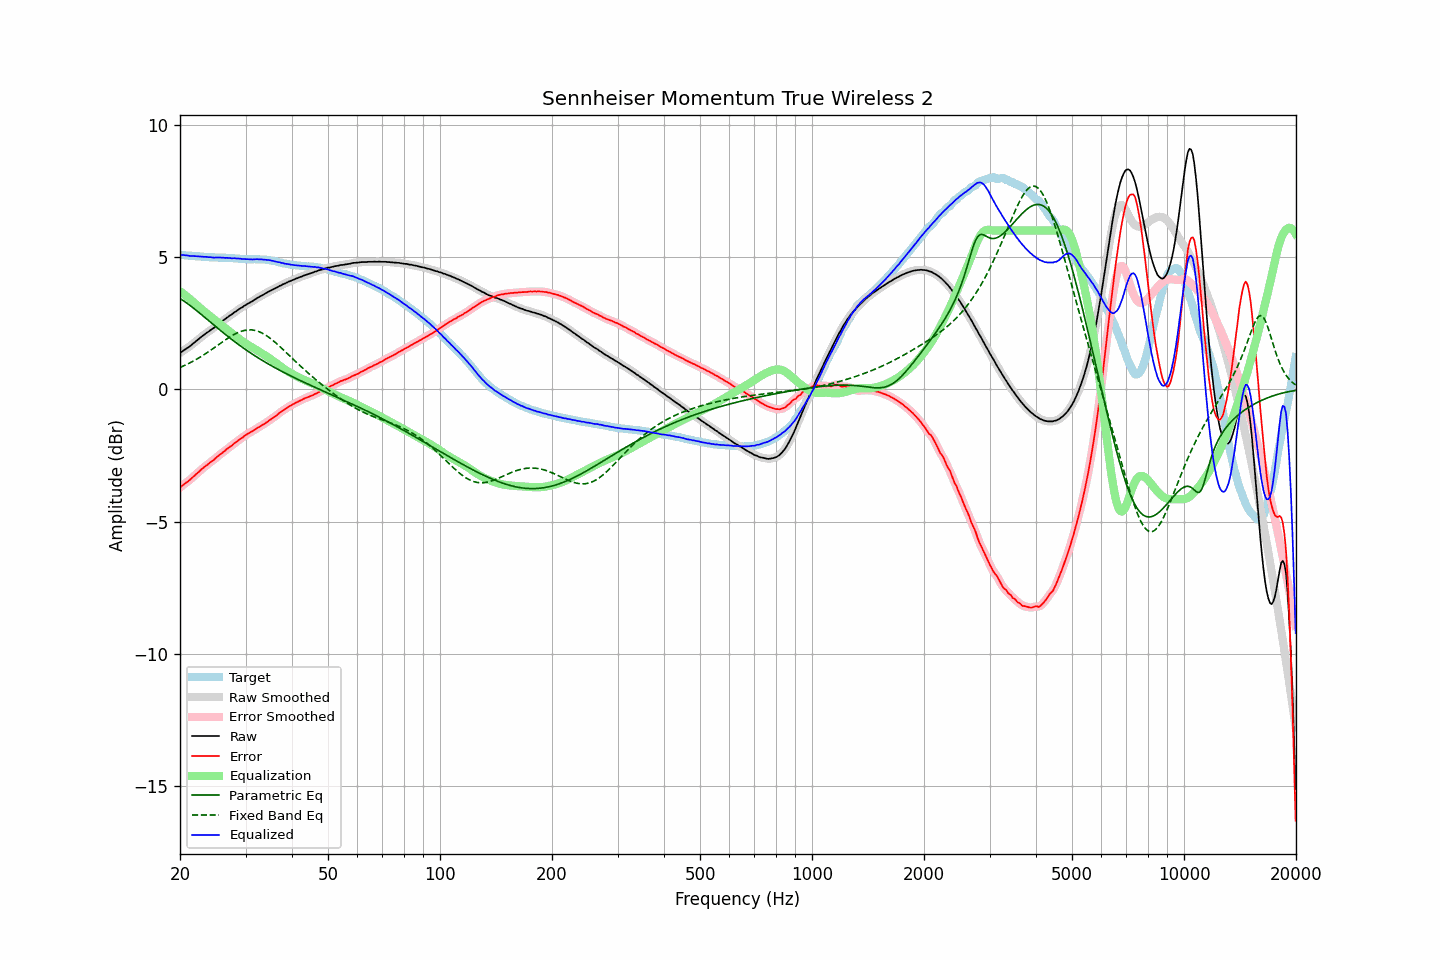

The file beside this chart, header and first rows:
frequency, raw, error, smoothed, error_smoothed, equalization, parametric_eq, fixed_band_eq, equalized_raw, equalized_smoothed, target
20.00, 1.37, -3.71, 1.37, -3.71, 3.71, 3.43, 0.83, 5.08, 5.08, 5.08
20.20, 1.42, -3.66, 1.42, -3.66, 3.66, 3.39, 0.85, 5.08, 5.08, 5.08
20.40, 1.46, -3.61, 1.46, -3.61, 3.62, 3.35, 0.88, 5.08, 5.08, 5.07
20.61, 1.50, -3.57, 1.50, -3.57, 3.57, 3.31, 0.91, 5.07, 5.07, 5.07
20.81, 1.54, -3.52, 1.54, -3.52, 3.52, 3.27, 0.94, 5.06, 5.06, 5.06
21.02, 1.58, -3.48, 1.58, -3.48, 3.47, 3.22, 0.96, 5.05, 5.05, 5.06
21.23, 1.62, -3.43, 1.62, -3.43, 3.42, 3.18, 1.00, 5.04, 5.05, 5.05
21.44, 1.67, -3.38, 1.67, -3.38, 3.37, 3.13, 1.03, 5.04, 5.04, 5.05
21.66, 1.72, -3.32, 1.72, -3.32, 3.32, 3.09, 1.06, 5.04, 5.04, 5.04
21.87, 1.77, -3.27, 1.77, -3.26, 3.27, 3.04, 1.09, 5.04, 5.04, 5.04
22.09, 1.82, -3.21, 1.82, -3.21, 3.21, 2.99, 1.13, 5.03, 5.03, 5.03
22.31, 1.87, -3.16, 1.87, -3.16, 3.16, 2.94, 1.16, 5.03, 5.03, 5.03
22.54, 1.92, -3.11, 1.92, -3.10, 3.10, 2.89, 1.20, 5.02, 5.02, 5.03
22.76, 1.97, -3.04, 1.97, -3.05, 3.05, 2.84, 1.23, 5.02, 5.02, 5.01
22.99, 2.02, -2.99, 2.02, -2.99, 3.00, 2.79, 1.27, 5.02, 5.01, 5.01
23.22, 2.06, -2.94, 2.06, -2.94, 2.95, 2.74, 1.31, 5.01, 5.01, 5.00
23.45, 2.11, -2.89, 2.11, -2.90, 2.90, 2.69, 1.35, 5.01, 5.00, 5.00
23.69, 2.15, -2.85, 2.15, -2.85, 2.85, 2.64, 1.39, 5.00, 5.00, 5.00
23.92, 2.19, -2.80, 2.19, -2.80, 2.80, 2.59, 1.43, 4.99, 5.00, 4.99
24.16, 2.24, -2.75, 2.24, -2.76, 2.75, 2.54, 1.47, 4.99, 4.99, 4.99
24.40, 2.28, -2.71, 2.28, -2.71, 2.71, 2.48, 1.51, 4.99, 4.99, 4.99
24.65, 2.32, -2.67, 2.32, -2.66, 2.66, 2.43, 1.56, 4.98, 4.98, 4.99
24.89, 2.37, -2.61, 2.37, -2.61, 2.61, 2.38, 1.60, 4.98, 4.98, 4.98
25.14, 2.42, -2.56, 2.42, -2.56, 2.56, 2.33, 1.64, 4.98, 4.98, 4.98
25.39, 2.47, -2.51, 2.47, -2.51, 2.51, 2.28, 1.69, 4.98, 4.98, 4.98
25.65, 2.52, -2.46, 2.52, -2.46, 2.46, 2.23, 1.73, 4.98, 4.98, 4.98
25.91, 2.56, -2.42, 2.56, -2.41, 2.41, 2.18, 1.77, 4.97, 4.98, 4.98
26.16, 2.61, -2.36, 2.61, -2.37, 2.36, 2.13, 1.82, 4.98, 4.97, 4.98
26.43, 2.65, -2.32, 2.65, -2.32, 2.32, 2.08, 1.86, 4.97, 4.97, 4.97
26.69, 2.70, -2.26, 2.70, -2.27, 2.27, 2.04, 1.90, 4.97, 4.97, 4.96
26.96, 2.74, -2.22, 2.74, -2.22, 2.22, 1.99, 1.94, 4.96, 4.96, 4.96
27.23, 2.79, -2.17, 2.78, -2.18, 2.18, 1.94, 1.98, 4.97, 4.96, 4.96
27.50, 2.82, -2.14, 2.83, -2.13, 2.13, 1.89, 2.02, 4.95, 4.96, 4.96
27.77, 2.87, -2.09, 2.87, -2.09, 2.08, 1.85, 2.05, 4.95, 4.95, 4.96
28.05, 2.92, -2.03, 2.91, -2.04, 2.04, 1.80, 2.08, 4.96, 4.95, 4.95
28.33, 2.95, -2.00, 2.96, -1.99, 1.99, 1.76, 2.11, 4.94, 4.95, 4.95
28.62, 3.00, -1.95, 3.00, -1.94, 1.94, 1.71, 2.14, 4.94, 4.94, 4.94
28.90, 3.04, -1.89, 3.04, -1.90, 1.90, 1.67, 2.17, 4.94, 4.94, 4.93
29.19, 3.08, -1.85, 3.08, -1.85, 1.85, 1.62, 2.19, 4.93, 4.93, 4.93
29.48, 3.11, -1.82, 3.12, -1.81, 1.81, 1.58, 2.21, 4.92, 4.93, 4.93
29.78, 3.16, -1.76, 3.15, -1.77, 1.77, 1.54, 2.23, 4.93, 4.92, 4.92
30.08, 3.19, -1.73, 3.19, -1.73, 1.73, 1.49, 2.24, 4.92, 4.92, 4.92
30.38, 3.23, -1.69, 3.23, -1.69, 1.69, 1.45, 2.24, 4.92, 4.92, 4.92
30.68, 3.26, -1.65, 3.26, -1.65, 1.65, 1.41, 2.25, 4.91, 4.91, 4.91
30.99, 3.30, -1.61, 3.30, -1.62, 1.61, 1.37, 2.25, 4.91, 4.91, 4.91
31.30, 3.33, -1.58, 3.33, -1.58, 1.58, 1.33, 2.24, 4.91, 4.91, 4.91
31.61, 3.37, -1.55, 3.37, -1.54, 1.54, 1.29, 2.23, 4.91, 4.91, 4.92
31.93, 3.41, -1.51, 3.41, -1.51, 1.51, 1.25, 2.22, 4.91, 4.91, 4.92
32.24, 3.45, -1.46, 3.45, -1.47, 1.47, 1.21, 2.20, 4.92, 4.92, 4.91
32.57, 3.48, -1.43, 3.48, -1.43, 1.43, 1.17, 2.18, 4.91, 4.92, 4.91
32.89, 3.52, -1.39, 3.52, -1.39, 1.40, 1.14, 2.16, 4.92, 4.91, 4.91
33.22, 3.55, -1.36, 3.55, -1.36, 1.36, 1.10, 2.13, 4.91, 4.91, 4.91
33.55, 3.58, -1.32, 3.58, -1.32, 1.32, 1.06, 2.09, 4.90, 4.90, 4.90
33.89, 3.62, -1.28, 3.62, -1.28, 1.28, 1.03, 2.06, 4.90, 4.90, 4.90
34.23, 3.65, -1.24, 3.65, -1.24, 1.24, 0.99, 2.02, 4.89, 4.89, 4.89
34.57, 3.69, -1.20, 3.69, -1.20, 1.20, 0.96, 1.98, 4.89, 4.89, 4.89
34.92, 3.72, -1.15, 3.72, -1.15, 1.16, 0.92, 1.93, 4.88, 4.88, 4.87
35.27, 3.75, -1.11, 3.75, -1.11, 1.11, 0.89, 1.89, 4.86, 4.87, 4.86
35.62, 3.78, -1.07, 3.78, -1.07, 1.07, 0.85, 1.84, 4.85, 4.85, 4.85
35.97, 3.81, -1.03, 3.81, -1.03, 1.03, 0.82, 1.79, 4.84, 4.84, 4.84
... 635 more rows
